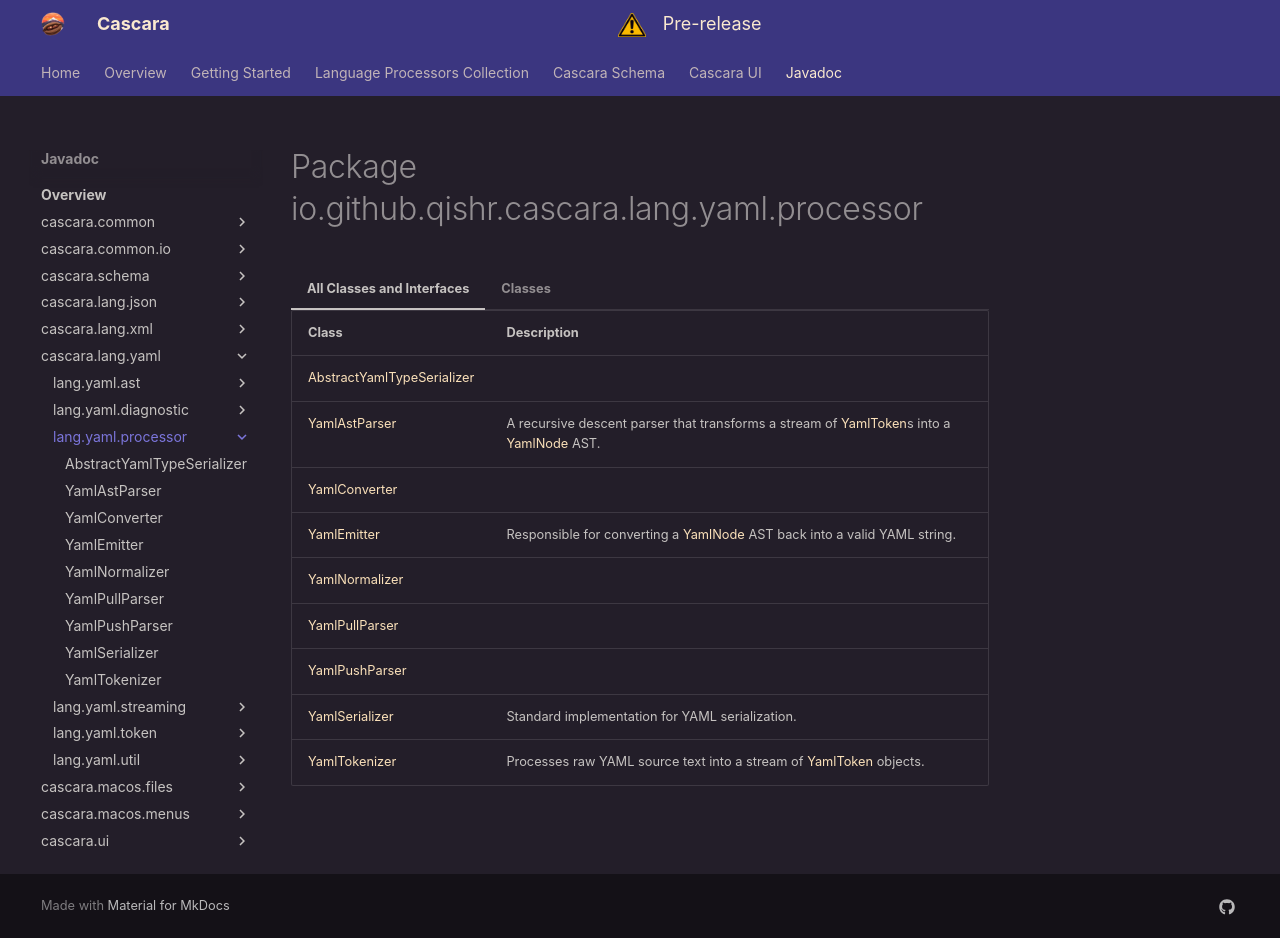

repository: qishr/qishr.github.io · page: javadoc/latest/cascara.lang.yaml/io/github/qishr/cascara/lang/yaml/processor/index.html · generator: mkdocs


# Package io.github.qishr.cascara.lang.yaml.processor




=== "All Classes and Interfaces"

    | Class                                                       | Description                                                                                                                                                                                                                                   |
    |-------------------------------------------------------------|-----------------------------------------------------------------------------------------------------------------------------------------------------------------------------------------------------------------------------------------------|
    | [AbstractYamlTypeSerializer](AbstractYamlTypeSerializer.md) |                                                                                                                                                                                                                                               |
    | [YamlAstParser](YamlAstParser.md)                           | A recursive descent parser that transforms a stream of [YamlToken](../../../../../../../io/github/qishr/cascara/lang/yaml/token/YamlToken.md)s into a [YamlNode](../../../../../../../io/github/qishr/cascara/lang/yaml/ast/YamlNode.md) AST. |
    | [YamlConverter](YamlConverter.md)                           |                                                                                                                                                                                                                                               |
    | [YamlEmitter](YamlEmitter.md)                               | Responsible for converting a [YamlNode](../../../../../../../io/github/qishr/cascara/lang/yaml/ast/YamlNode.md) AST back into a valid YAML string.                                                                                            |
    | [YamlNormalizer](YamlNormalizer.md)                         |                                                                                                                                                                                                                                               |
    | [YamlPullParser](YamlPullParser.md)                         |                                                                                                                                                                                                                                               |
    | [YamlPushParser](YamlPushParser.md)                         |                                                                                                                                                                                                                                               |
    | [YamlSerializer](YamlSerializer.md)                         | Standard implementation for YAML serialization.                                                                                                                                                                                               |
    | [YamlTokenizer](YamlTokenizer.md)                           | Processes raw YAML source text into a stream of [YamlToken](../../../../../../../io/github/qishr/cascara/lang/yaml/token/YamlToken.md) objects.                                                                                               |


=== "Classes"

    | Class                                                       | Description                                                                                                                                                                                                                                   |
    |-------------------------------------------------------------|-----------------------------------------------------------------------------------------------------------------------------------------------------------------------------------------------------------------------------------------------|
    | [AbstractYamlTypeSerializer](AbstractYamlTypeSerializer.md) |                                                                                                                                                                                                                                               |
    | [YamlAstParser](YamlAstParser.md)                           | A recursive descent parser that transforms a stream of [YamlToken](../../../../../../../io/github/qishr/cascara/lang/yaml/token/YamlToken.md)s into a [YamlNode](../../../../../../../io/github/qishr/cascara/lang/yaml/ast/YamlNode.md) AST. |
    | [YamlConverter](YamlConverter.md)                           |                                                                                                                                                                                                                                               |
    | [YamlEmitter](YamlEmitter.md)                               | Responsible for converting a [YamlNode](../../../../../../../io/github/qishr/cascara/lang/yaml/ast/YamlNode.md) AST back into a valid YAML string.                                                                                            |
    | [YamlNormalizer](YamlNormalizer.md)                         |                                                                                                                                                                                                                                               |
    | [YamlPullParser](YamlPullParser.md)                         |                                                                                                                                                                                                                                               |
    | [YamlPushParser](YamlPushParser.md)                         |                                                                                                                                                                                                                                               |
    | [YamlSerializer](YamlSerializer.md)                         | Standard implementation for YAML serialization.                                                                                                                                                                                               |
    | [YamlTokenizer](YamlTokenizer.md)                           | Processes raw YAML source text into a stream of [YamlToken](../../../../../../../io/github/qishr/cascara/lang/yaml/token/YamlToken.md) objects.                                                                                               |
